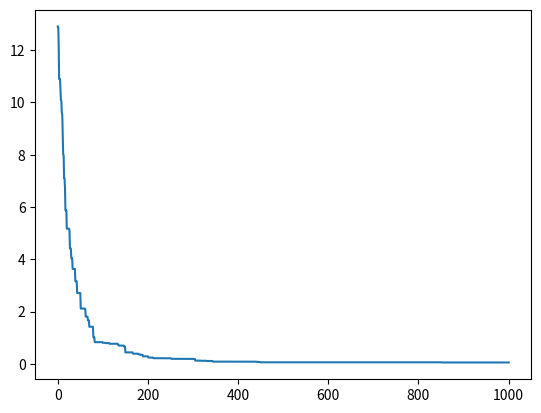

Write the Python code that produced this figure.
import numpy as np
import matplotlib.pyplot as plt

np.random.seed(42)


def rastrigin(x):
    A = 10
    n = len(x)
    return A * n + sum([(xi**2 - A * np.cos(2 * np.pi * xi)) for xi in x])


def rosenbrock(x):
    return sum(100.0*(x[i+1] - x[i]**2.0)**2.0 + (1 - x[i])**2.0 for i in range(len(x)-1))


def ackley(x, a=20, b=0.2, c=2*np.pi):
    n = len(x)
    sum_sq_term = -a * np.exp(-b * np.sqrt(sum(xi**2 for xi in x) / n))
    cos_term = -np.exp(sum(np.cos(c * xi) for xi in x) / n)
    return sum_sq_term + cos_term + a + np.exp(1)


def crossover(x1, x2, crossover_prob):
    if np.random.rand() > crossover_prob:
        return x1
    mask = np.random.rand(x1.shape[0]) < 0.5
    child = np.where(mask, x2, x1)
    return child


def mutation(x, bounds, mutation_prob):
    mask = np.random.rand(x.shape[0]) < mutation_prob
    child = np.where(mask, np.random.uniform(bounds[0], bounds[1]), x)
    return child


def ga_minimize(f, bounds, n_pop, n_gen, crossover_prob, mutation_prob):
    pop = np.random.uniform(
        low=bounds[0], high=bounds[1], size=(n_pop, bounds.shape[1]))
    fitness = [f(x) for x in pop]
    sorted_idx = np.argsort(fitness)
    print(
        f'Best of generation: {pop[sorted_idx[0]]} - {fitness[sorted_idx[0]]}')
    history = [fitness[sorted_idx[0]]]
    for g in range(n_gen):
        # Crossover
        children = np.array([
            crossover(
                pop[np.random.choice(pop.shape[0])],
                pop[np.random.choice(pop.shape[0])],
                crossover_prob=crossover_prob
            ) for _ in range(n_pop)
        ])
        # Mutation
        children = np.array([mutation(c, bounds, mutation_prob)
                            for c in children])
        pop = np.concatenate([pop, children])
        fitness = np.apply_along_axis(f, 1, pop)
        sorted_idx = np.argsort(fitness)
        history.append(fitness[sorted_idx[0]])
        print(
            f'Best of generation: {pop[sorted_idx[0]]} - {fitness[sorted_idx[0]]}')
        pop = pop[sorted_idx[:n_pop]]
        best = pop[0]
        f_best = f(best)
    return best, f_best, history


f = ackley
n_shape = 10
bounds = np.array([-10*np.ones(n_shape), 10*np.ones(n_shape)])
n_pop = 50
n_gen = 1000
crossover_prob = 0.3
mutation_prob = 0.1

best, f_best, history = ga_minimize(
    f, bounds, n_pop, n_gen, crossover_prob, mutation_prob)
print(f'Best solution: {best} - {f_best}')

plt.plot(history)
